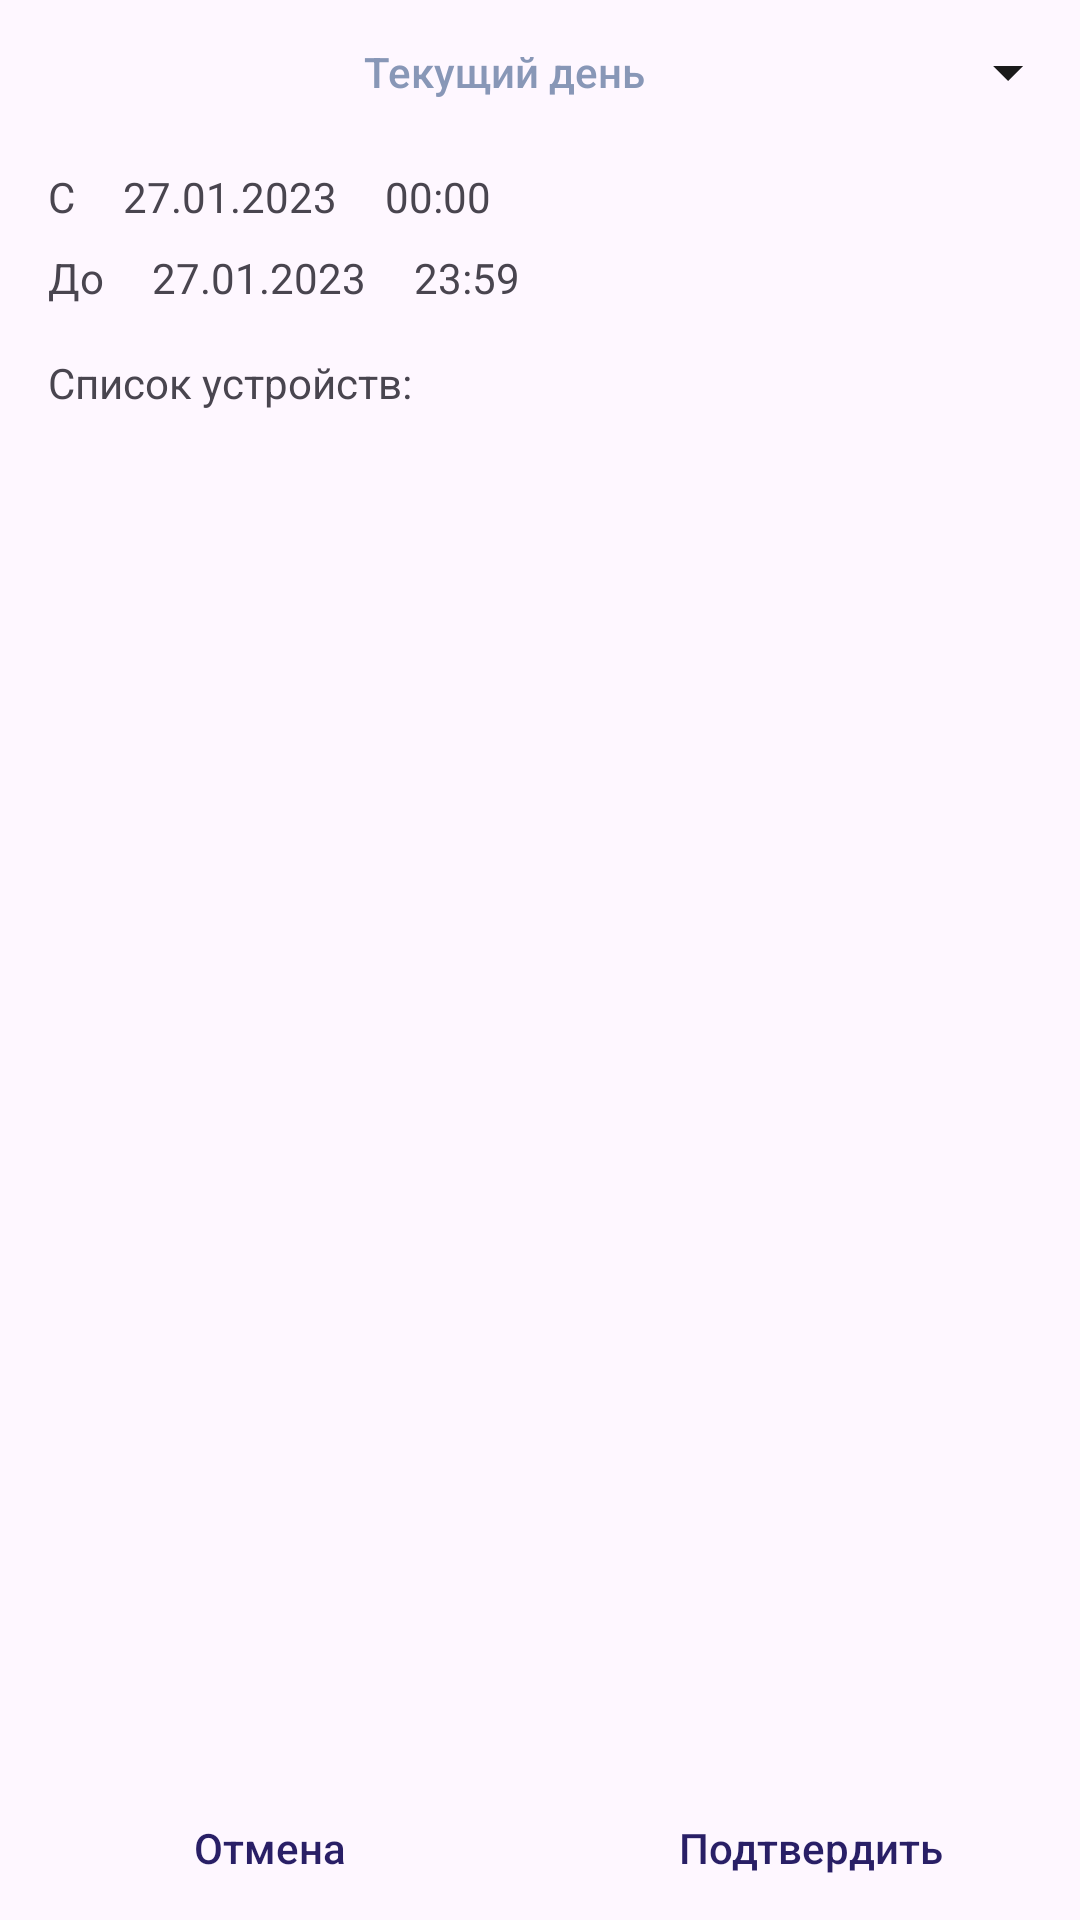

The Android layout XML behind this screen, and the referenced resources:
<!-- AndroidManifest.xml: application theme Theme.Localbasestore -->
<!-- res/layout/fragment_dialog.xml -->
<?xml version="1.0" encoding="utf-8"?>
<androidx.constraintlayout.widget.ConstraintLayout xmlns:android="http://schemas.android.com/apk/res/android"
    xmlns:app="http://schemas.android.com/apk/res-auto"
    xmlns:tools="http://schemas.android.com/tools"
    android:layout_width="match_parent"
    android:layout_height="match_parent"
    tools:context=".presentation.dialog.DialogFragment">

    <Button
        android:id="@+id/button"
        style="?android:attr/borderlessButtonStyle"
        android:layout_width="match_parent"
        android:layout_height="wrap_content"
        android:drawableEnd="@drawable/arrow_down"
        android:text="Текущий день"
        android:textAllCaps="false"
        android:textColor="@color/secondary_text"
        app:layout_constraintEnd_toEndOf="parent"
        app:layout_constraintStart_toStartOf="parent"
        app:layout_constraintTop_toTopOf="parent" />

    <LinearLayout
        android:id="@+id/linearLayout"
        android:layout_width="match_parent"
        android:layout_height="wrap_content"
        android:layout_marginStart="16dp"
        android:layout_marginTop="8dp"
        android:layout_marginEnd="16dp"
        android:orientation="horizontal"
        app:layout_constraintEnd_toEndOf="parent"
        app:layout_constraintStart_toStartOf="parent"
        app:layout_constraintTop_toBottomOf="@+id/button">

        <TextView
            android:layout_width="wrap_content"
            android:layout_height="wrap_content"

            android:text="C" />

        <TextView
            android:layout_width="wrap_content"
            android:layout_height="wrap_content"
            android:layout_marginStart="16dp"
            android:text="27.01.2023"/>

        <TextView
            android:layout_width="wrap_content"
            android:layout_height="wrap_content"
            android:layout_marginStart="16dp"
            android:text="00:00"/>
    </LinearLayout>

    <LinearLayout
        android:id="@+id/linearLayout2"
        android:layout_width="match_parent"
        android:layout_height="wrap_content"
        android:layout_marginStart="16dp"
        android:layout_marginTop="8dp"
        android:layout_marginEnd="16dp"
        android:orientation="horizontal"
        app:layout_constraintEnd_toEndOf="parent"
        app:layout_constraintStart_toStartOf="parent"
        app:layout_constraintTop_toBottomOf="@+id/linearLayout">

        <TextView
            android:layout_width="wrap_content"
            android:layout_height="wrap_content"
            android:text="До" />

        <TextView
            android:layout_width="wrap_content"
            android:layout_height="wrap_content"
            android:layout_marginStart="16dp"
            android:text="27.01.2023"/>

        <TextView
            android:layout_width="wrap_content"
            android:layout_height="wrap_content"
            android:layout_marginStart="16dp"
            android:text="23:59"/>
    </LinearLayout>

    <TextView
        android:id="@+id/textView"
        android:layout_width="match_parent"
        android:layout_height="wrap_content"
        android:layout_marginStart="16dp"
        android:layout_marginTop="16dp"
        android:layout_marginEnd="16dp"
        android:text="Список устройств:"
        app:layout_constraintEnd_toEndOf="parent"
        app:layout_constraintStart_toStartOf="parent"
        app:layout_constraintTop_toBottomOf="@+id/linearLayout2" />

    <androidx.recyclerview.widget.RecyclerView
        android:id="@+id/rcView"
        android:layout_width="0dp"
        android:layout_height="0dp"
        android:layout_marginTop="8dp"
        app:layoutManager="androidx.recyclerview.widget.LinearLayoutManager"
        app:layout_constraintBottom_toTopOf="@+id/constraintLayout"
        app:layout_constraintEnd_toEndOf="parent"
        app:layout_constraintStart_toStartOf="parent"
        app:layout_constraintTop_toBottomOf="@+id/textView" />

    <androidx.constraintlayout.widget.ConstraintLayout
        android:id="@+id/constraintLayout"
        android:layout_width="match_parent"
        android:layout_height="wrap_content"
        android:orientation="horizontal"
        app:layout_constraintBottom_toBottomOf="parent"
        app:layout_constraintEnd_toEndOf="parent"
        app:layout_constraintStart_toStartOf="parent">

        <Button
            android:id="@+id/button3"
            style="@style/Widget.AppCompat.Button.Borderless"
            android:layout_width="0dp"
            android:layout_height="wrap_content"
            android:text="Отмена"
            android:textAllCaps="false"
            android:textColor="@color/primary_text"
            app:layout_constraintBottom_toBottomOf="parent"
            app:layout_constraintEnd_toStartOf="@+id/button2"
            app:layout_constraintHorizontal_bias="0.5"
            app:layout_constraintStart_toStartOf="parent"
            app:layout_constraintTop_toTopOf="parent" />

        <Button
            android:id="@+id/button2"
            style="@style/Widget.AppCompat.Button.Borderless"
            android:layout_width="0dp"
            android:layout_height="wrap_content"
            android:text="Подтвердить"
            android:textAllCaps="false"
            android:textColor="@color/primary_text"
            app:layout_constraintBottom_toBottomOf="parent"
            app:layout_constraintEnd_toEndOf="parent"
            app:layout_constraintHorizontal_bias="0.5"
            app:layout_constraintStart_toEndOf="@+id/button3"
            app:layout_constraintTop_toTopOf="parent" />
    </androidx.constraintlayout.widget.ConstraintLayout>

</androidx.constraintlayout.widget.ConstraintLayout>
<!-- resources referenced by this layout -->
<resources>
  <color name="primary_text">#291F66</color>
  <color name="secondary_text">#8897B7</color>
  <!-- drawable arrow_down (drawable) -->
  <vector xmlns:android="http://schemas.android.com/apk/res/android"
      android:width="24dp"
      android:height="24dp"
      android:viewportWidth="24"
      android:viewportHeight="24">
    <path
        android:pathData="M7,10L12,15L17,10L7,10Z"
        android:fillColor="#1A1A1A"/>
  </vector>
  <style name="Theme.Localbasestore" parent="Base.Theme.Localbasestore" />
  <style name="Base.Theme.Localbasestore" parent="Theme.Material3.DayNight.NoActionBar">
          
          
      </style>
</resources>
